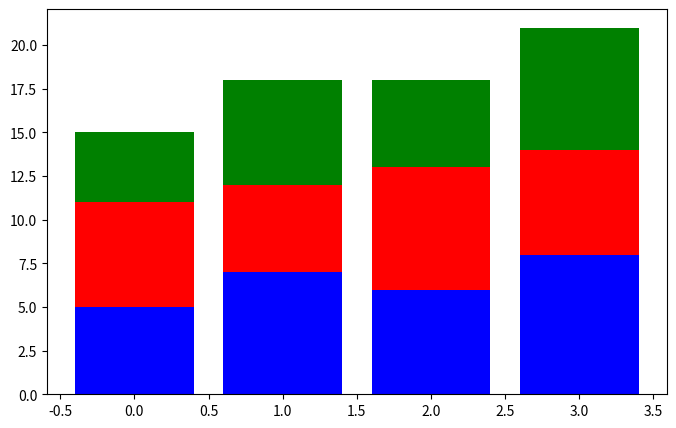

Recreate this plot in Python. (Note: this script raises an exception after producing the figure.)
import numpy as np
import matplotlib.pyplot as plt

time_periods = ['T1', 'T2', 'T3', 'T4']
category_A = [5, 7, 6, 8]
category_B = [6, 5, 7, 6]
category_C = [4, 6, 5, 7]

x = range(4)  

plt.figure(figsize=(8, 5))
plt.bar(x, category_A, label='Category A', color='b')
plt.bar(x, category_B, bottom=category_A, label='Category B', color='r')
plt.bar(x, category_C, bottom=np.array(category_A) + np.array(category_B), label='Category C', color='g')

plt.xticks(time_periods) 
plt.title("Stacked Bar Chart")
plt.xlabel("Time Periods")
plt.ylabel("Values")
plt.legend()
plt.grid(axis='y', linestyle='--', alpha=0.7)

plt.show()
